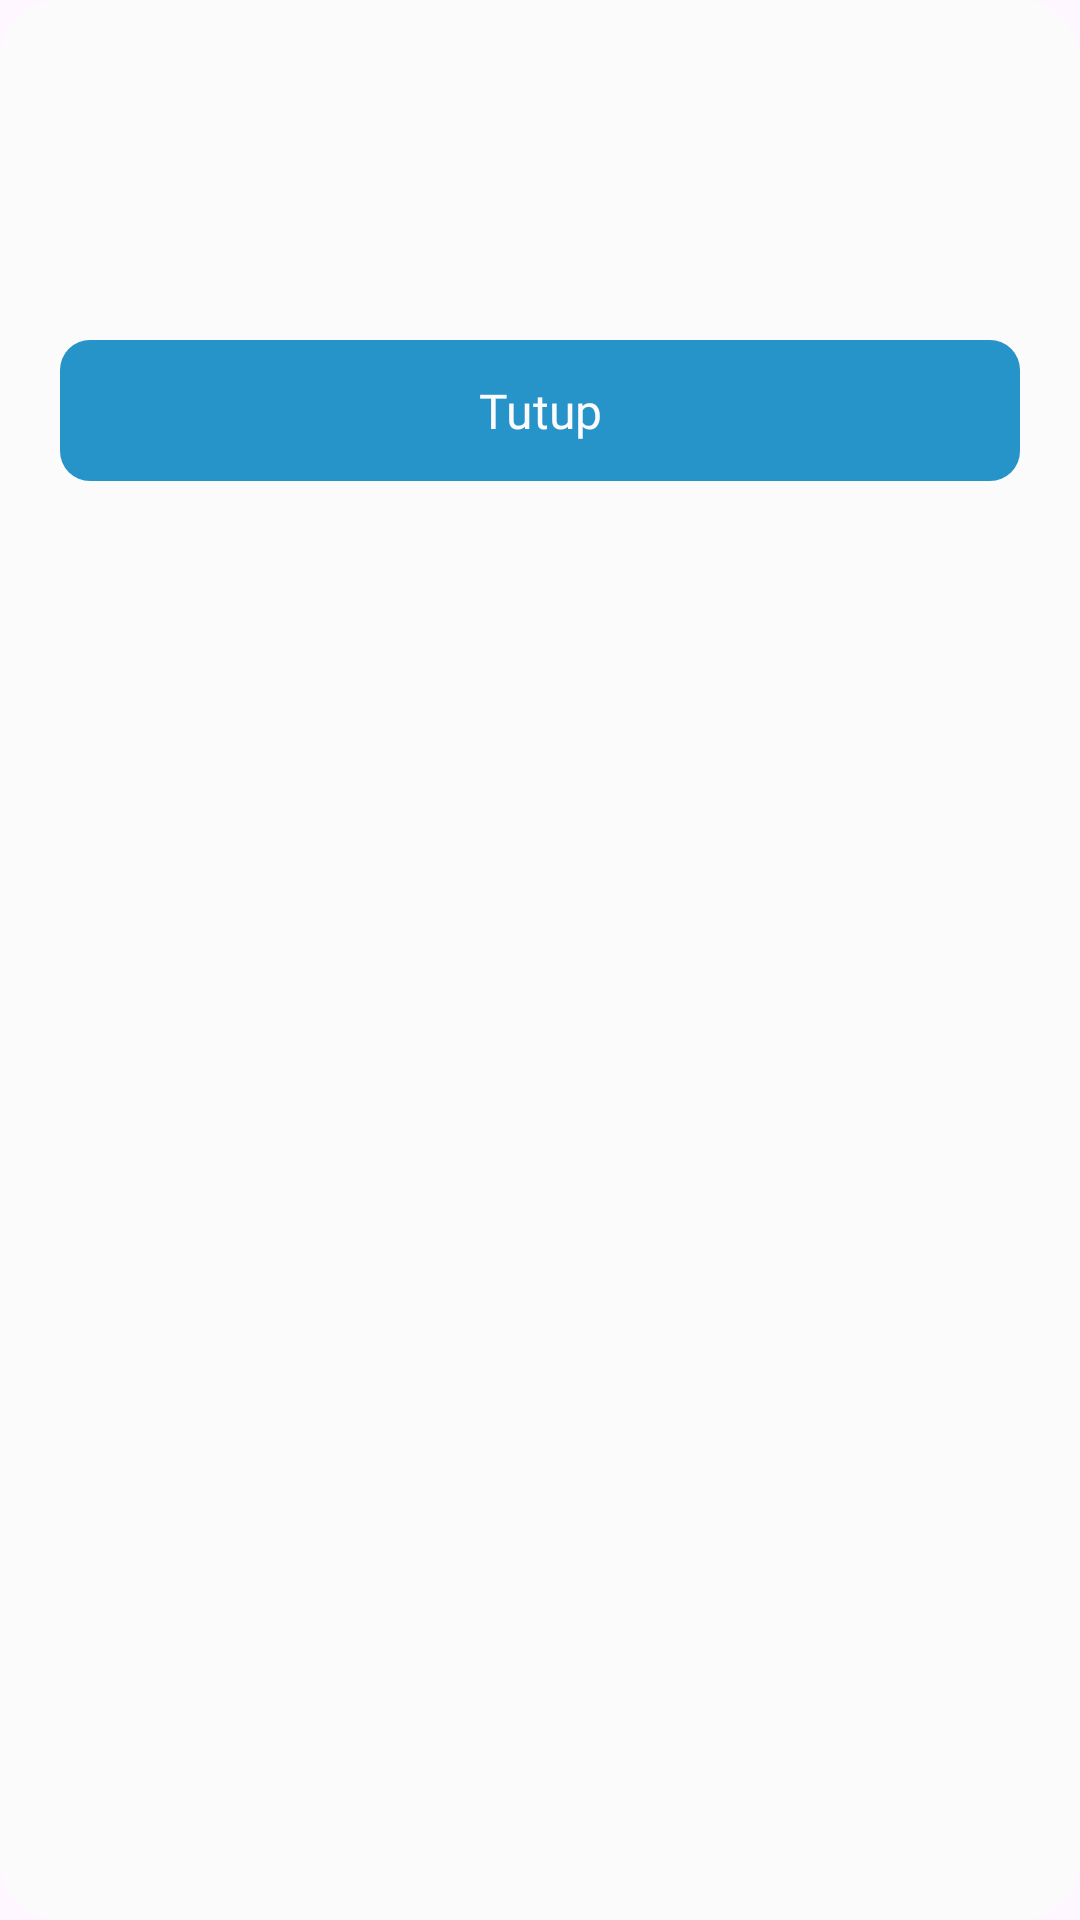

The Android layout XML behind this screen, and the referenced resources:
<!-- AndroidManifest.xml: application theme Theme.Bloomy -->
<!-- res/layout/fish_grading_dialog.xml -->
<?xml version="1.0" encoding="utf-8"?>
<androidx.cardview.widget.CardView xmlns:android="http://schemas.android.com/apk/res/android"
    xmlns:app="http://schemas.android.com/apk/res-auto"
    xmlns:tools="http://schemas.android.com/tools"
    android:layout_width="340dp"
    android:layout_height="wrap_content"
    android:layout_gravity="center_horizontal"
    android:layout_marginHorizontal="25dp"
    app:cardBackgroundColor="@color/off_white"
    app:cardCornerRadius="20dp"
    app:cardElevation="0dp"
    tools:ignore="TextSizeCheck">

    <androidx.constraintlayout.widget.ConstraintLayout
        android:layout_width="match_parent"
        android:layout_height="wrap_content">

        <TextView
            android:id="@+id/tv_fish_grading_dialog"
            android:layout_width="wrap_content"
            android:layout_height="wrap_content"
            android:layout_marginTop="20dp"
            android:fontFamily="@font/roboto_bold"
            android:text="@string/loading"
            android:textColor="@color/blue_500"
            android:textSize="24sp"
            android:visibility="invisible"
            app:layout_constraintEnd_toEndOf="parent"
            app:layout_constraintStart_toStartOf="parent"
            app:layout_constraintTop_toTopOf="parent"
            tools:text="@string/grade_a"
            tools:visibility="visible" />

        <TextView
            android:id="@+id/tv_description_fish_grading_dialog"
            android:layout_width="0dp"
            android:layout_height="wrap_content"
            android:layout_marginTop="10dp"
            android:layout_marginHorizontal="25dp"
            android:fontFamily="@font/roboto_regular"
            android:gravity="center"
            android:text="@string/default_description"
            android:textColor="@color/gray_dark"
            android:textSize="20sp"
            android:visibility="invisible"
            app:layout_constraintEnd_toEndOf="parent"
            app:layout_constraintStart_toStartOf="parent"
            app:layout_constraintTop_toBottomOf="@id/tv_fish_grading_dialog"
            tools:text="@string/fish_grading_description_a"
            tools:visibility="visible" />

        <com.google.android.material.button.MaterialButton
            android:id="@+id/btn_close_fish_grading_dialog"
            android:layout_width="0dp"
            android:layout_height="55dp"
            android:layout_marginHorizontal="20dp"
            android:layout_marginVertical="20dp"
            android:contentDescription="@string/btn_close_fish_grading_dialog_content_description"
            android:fontFamily="@font/roboto_bold"
            android:text="@string/btn_close_fish_grading_dialog"
            android:textColor="@color/off_white"
            android:textSize="16sp"
            app:backgroundTint="@color/blue_500"
            app:cornerRadius="10dp"
            app:layout_constraintBottom_toBottomOf="parent"
            app:layout_constraintEnd_toEndOf="parent"
            app:layout_constraintStart_toStartOf="parent"
            app:layout_constraintTop_toBottomOf="@id/tv_description_fish_grading_dialog"
            app:rippleColor="@color/ripple_blue"
            tools:ignore="TextContrastCheck,VisualLintButtonSize" />

        <ProgressBar
            android:id="@+id/progress_bar_fish_grading_dialog"
            android:layout_width="wrap_content"
            android:layout_height="wrap_content"
            android:layout_marginVertical="30dp"
            android:visibility="invisible"
            app:layout_constraintBottom_toBottomOf="parent"
            app:layout_constraintEnd_toEndOf="parent"
            app:layout_constraintStart_toStartOf="parent"
            app:layout_constraintTop_toTopOf="parent"
            tools:visibility="visible" />

    </androidx.constraintlayout.widget.ConstraintLayout>

</androidx.cardview.widget.CardView>
<!-- resources referenced by this layout -->
<resources>
  <color name="blue_500">#2693C9</color>
  <color name="gray_dark">#3E3E42</color>
  <color name="off_white">#FBFBFB</color>
  <color name="ripple_blue">#3BA4E3</color>
  <string name="btn_close_fish_grading_dialog">Tutup</string>
  <string name="btn_close_fish_grading_dialog_content_description">Close content description</string>
  <string name="default_description" tools:ignore="TypographyEllipsis">...</string>
  <string name="fish_grading_description_a">Ikan ini dalam kondisi sangat baik, menampilkan warna yang cerah, daging yang kenyal, dan mata yang jernih. Memenuhi standar tertinggi kesegaran dan kualitas.</string>
  <string name="grade_a">Grade \"A\"</string>
  <string name="loading" tools:ignore="TypographyEllipsis">Memuat...</string>
  <style name="Theme.Bloomy" parent="Base.Theme.Bloomy" />
  <style name="Base.Theme.Bloomy" parent="Theme.Material3.DayNight.NoActionBar">
          <item name="colorPrimary">@color/blue_500</item>
          <item name="colorControlNormal">@color/off_white</item>
          <item name="android:windowIsTranslucent">true</item>
          <item name="colorAccent">@color/blue_500</item>
      </style>
</resources>
